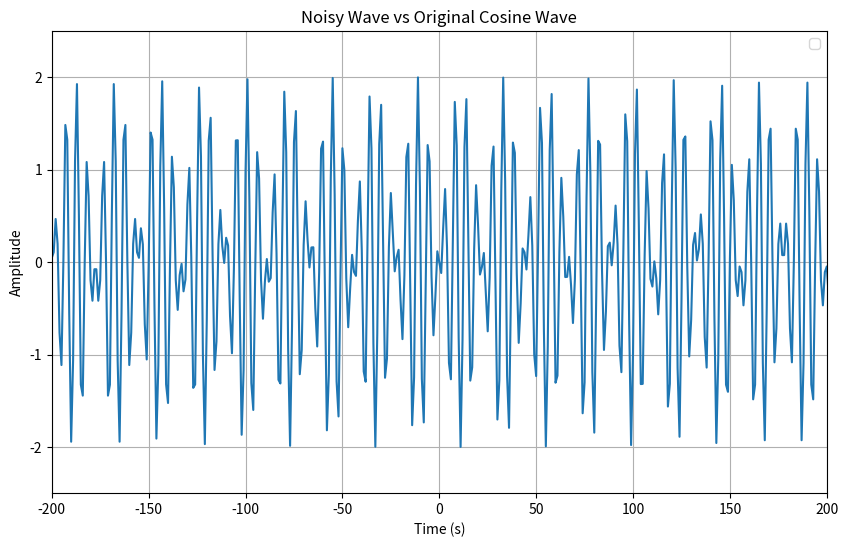

Python code for this plot:
import numpy as np
import matplotlib.pyplot as plt



x = np.arange(-1000, 1001, 1)
y = np.sin(5*x) + np.sin(x)



plt.figure(figsize=(10, 6))
plt.plot(x,y)
plt.title('Noisy Wave vs Original Cosine Wave')
plt.xlabel('Time (s)')
plt.ylabel('Amplitude')
plt.legend()
plt.grid(True)
plt.xlim(-200,200)
plt.ylim(-2.5, 2.5)
plt.show()
